Image classification data set "data" (LUMIERE05/ANN-dog_and_cat_classifier on GitHub). Class labels (2): cats without background, dogs without background.

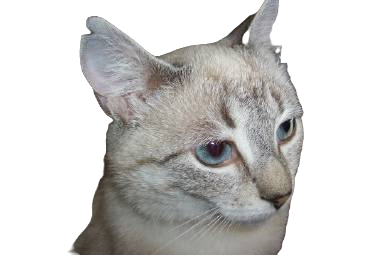
Label: cats without background

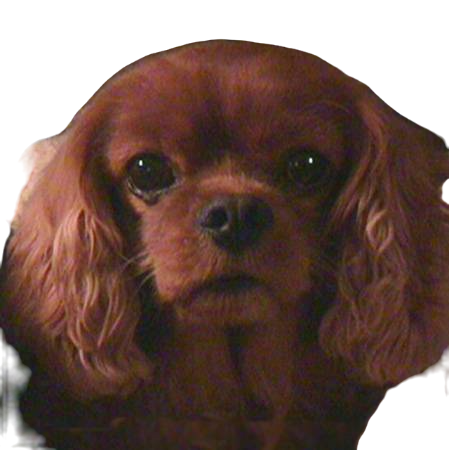
Label: dogs without background

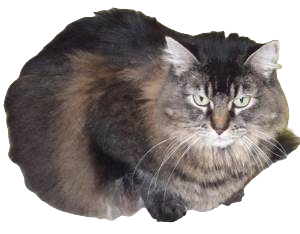
Label: cats without background

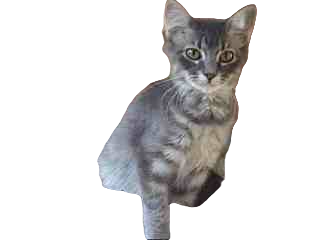
Label: cats without background

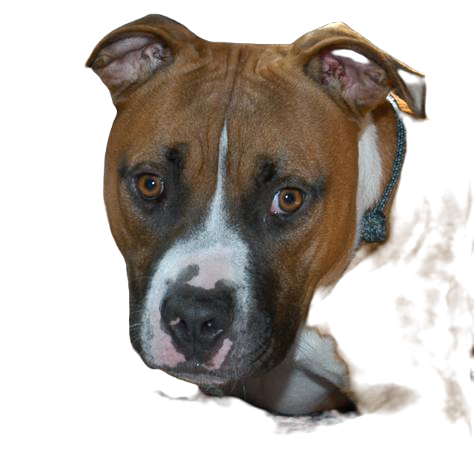
Label: dogs without background

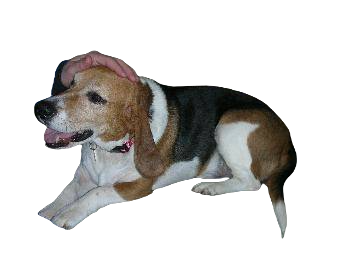
Label: dogs without background
